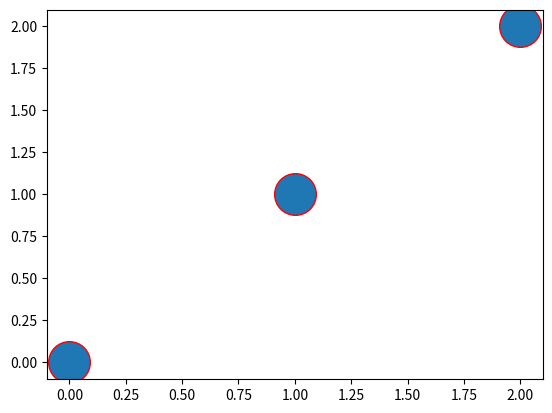

Python code for this plot:
import numpy as np
import matplotlib.pyplot as plt

x = 3
print("hoho")
t1 = np.arange(x)
t2 = np.arange(x)
l = plt.plot(t1, t2, 'ro')
plt.setp(l, markersize=30)
plt.setp(l, markerfacecolor='C0')
plt.savefig('foo.png')